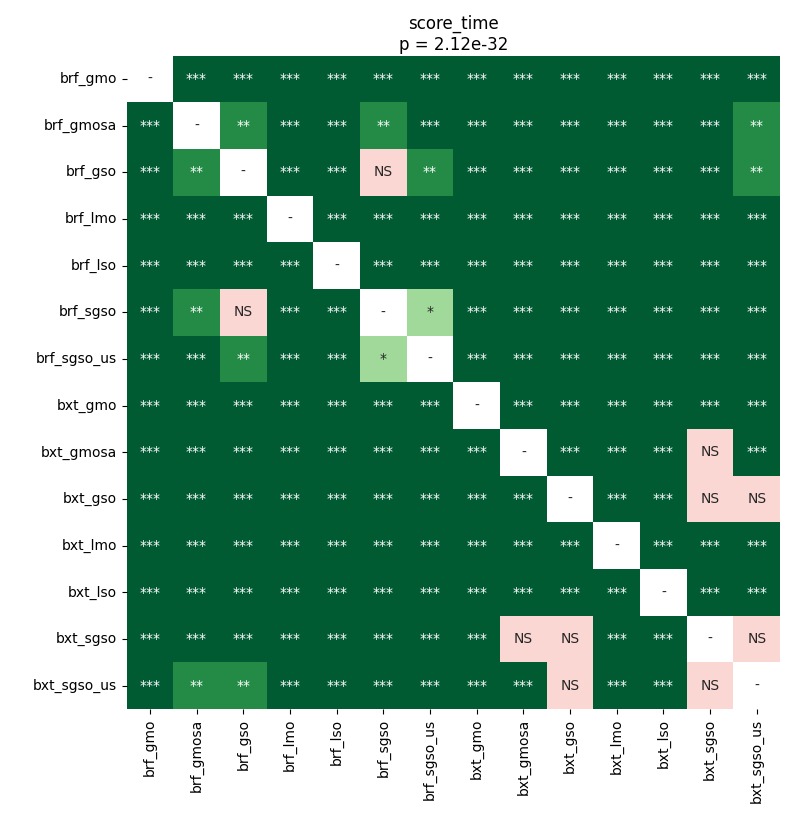

Values plotted in this chart, from the file beside it:
	brf_gmo	brf_gmosa	brf_gso	brf_lmo	brf_lso	brf_sgso	brf_sgso_us	bxt_gmo	bxt_gmosa	bxt_gso	bxt_lmo	bxt_lso	bxt_sgso	bxt_sgso_us
brf_gmo	1.0	3.911407900528169e-05	3.911407900528169e-05	3.911407900528169e-05	3.911407900528169e-05	3.911407900528169e-05	3.911407900528169e-05	3.911407900528169e-05	3.911407900528169e-05	3.911407900528169e-05	3.911407900528169e-05	3.911407900528169e-05	3.911407900528169e-05	3.911407900528169e-05
brf_gmosa	3.911407900528169e-05	1.0	0.001405	3.911407900528169e-05	3.911407900528169e-05	0.001118	0.0001827	3.911407900528169e-05	3.911407900528169e-05	3.911407900528169e-05	3.911407900528169e-05	3.911407900528169e-05	0.0001827	0.001118
brf_gso	3.911407900528169e-05	0.001405	1.0	3.911407900528169e-05	3.911407900528169e-05	0.1994	0.001405	3.911407900528169e-05	3.911407900528169e-05	3.911407900528169e-05	3.911407900528169e-05	3.911407900528169e-05	0.0002525	0.001405
brf_lmo	3.911407900528169e-05	3.911407900528169e-05	3.911407900528169e-05	1.0	3.911407900528169e-05	3.911407900528169e-05	3.911407900528169e-05	3.911407900528169e-05	3.911407900528169e-05	3.911407900528169e-05	3.911407900528169e-05	3.911407900528169e-05	3.911407900528169e-05	3.911407900528169e-05
brf_lso	3.911407900528169e-05	3.911407900528169e-05	3.911407900528169e-05	3.911407900528169e-05	1.0	3.911407900528169e-05	3.911407900528169e-05	3.911407900528169e-05	3.911407900528169e-05	3.911407900528169e-05	3.911407900528169e-05	3.911407900528169e-05	3.911407900528169e-05	3.911407900528169e-05
brf_sgso	3.911407900528169e-05	0.001118	0.1994	3.911407900528169e-05	3.911407900528169e-05	1.0	0.03068	3.911407900528169e-05	3.911407900528169e-05	0.0001141	3.911407900528169e-05	3.911407900528169e-05	0.0001141	0.0008678
brf_sgso_us	3.911407900528169e-05	0.0001827	0.001405	3.911407900528169e-05	3.911407900528169e-05	0.03068	1.0	3.911407900528169e-05	3.911407900528169e-05	3.911407900528169e-05	3.911407900528169e-05	3.911407900528169e-05	0.0001827	0.0008678
bxt_gmo	3.911407900528169e-05	3.911407900528169e-05	3.911407900528169e-05	3.911407900528169e-05	3.911407900528169e-05	3.911407900528169e-05	3.911407900528169e-05	1.0	3.911407900528169e-05	3.911407900528169e-05	3.911407900528169e-05	3.911407900528169e-05	3.911407900528169e-05	3.911407900528169e-05
bxt_gmosa	3.911407900528169e-05	3.911407900528169e-05	3.911407900528169e-05	3.911407900528169e-05	3.911407900528169e-05	3.911407900528169e-05	3.911407900528169e-05	3.911407900528169e-05	1.0	0.0004985	3.911407900528169e-05	3.911407900528169e-05	0.1094	3.911407900528169e-05
bxt_gso	3.911407900528169e-05	3.911407900528169e-05	3.911407900528169e-05	3.911407900528169e-05	3.911407900528169e-05	0.0001141	3.911407900528169e-05	3.911407900528169e-05	0.0004985	1.0	3.911407900528169e-05	3.911407900528169e-05	0.6032	0.8603
bxt_lmo	3.911407900528169e-05	3.911407900528169e-05	3.911407900528169e-05	3.911407900528169e-05	3.911407900528169e-05	3.911407900528169e-05	3.911407900528169e-05	3.911407900528169e-05	3.911407900528169e-05	3.911407900528169e-05	1.0	3.911407900528169e-05	3.911407900528169e-05	3.911407900528169e-05
bxt_lso	3.911407900528169e-05	3.911407900528169e-05	3.911407900528169e-05	3.911407900528169e-05	3.911407900528169e-05	3.911407900528169e-05	3.911407900528169e-05	3.911407900528169e-05	3.911407900528169e-05	3.911407900528169e-05	3.911407900528169e-05	1.0	3.911407900528169e-05	3.911407900528169e-05
bxt_sgso	3.911407900528169e-05	0.0001827	0.0002525	3.911407900528169e-05	3.911407900528169e-05	0.0001141	0.0001827	3.911407900528169e-05	0.1094	0.6032	3.911407900528169e-05	3.911407900528169e-05	1.0	0.3045
bxt_sgso_us	3.911407900528169e-05	0.001118	0.001405	3.911407900528169e-05	3.911407900528169e-05	0.0008678	0.0008678	3.911407900528169e-05	3.911407900528169e-05	0.8603	3.911407900528169e-05	3.911407900528169e-05	0.3045	1.0
